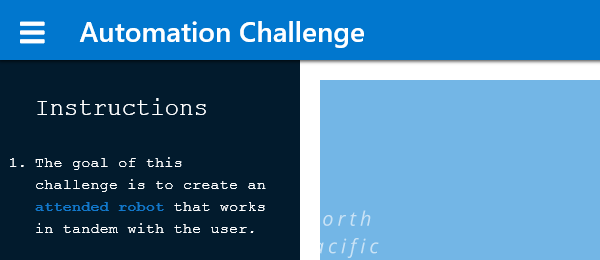
Workflow: Main

Step 1: Attach Browser 'iexplore.exe Automation' in window 'Automation Challenge'

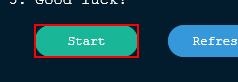
Step 2: click on the button 'Start'

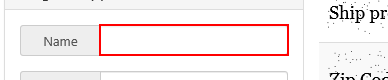
Step 3: type [NumeD] into the text box in window 'Automation Challenge'

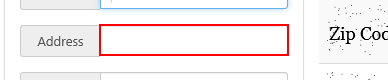
Step 4: type [depozit.Rows(0)(1).ToString] into the text box in window 'Automation Challenge'

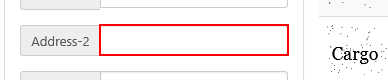
Step 5: type [depozit.Rows(1)(1).ToString] into the text box in window 'Automation Challenge'

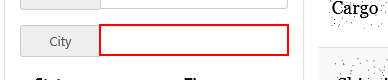
Step 6: type [depozit.Rows(2)(1).ToString] into the text box in window 'Automation Challenge'

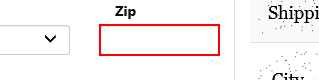
Step 7: type [depozit.Rows(4)(1).ToString] into the text box in window 'Automation Challenge'

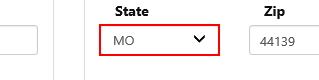
Step 8: type [depozit.Rows(3)(1).ToString] into the drop-down in window 'Automation Challenge'

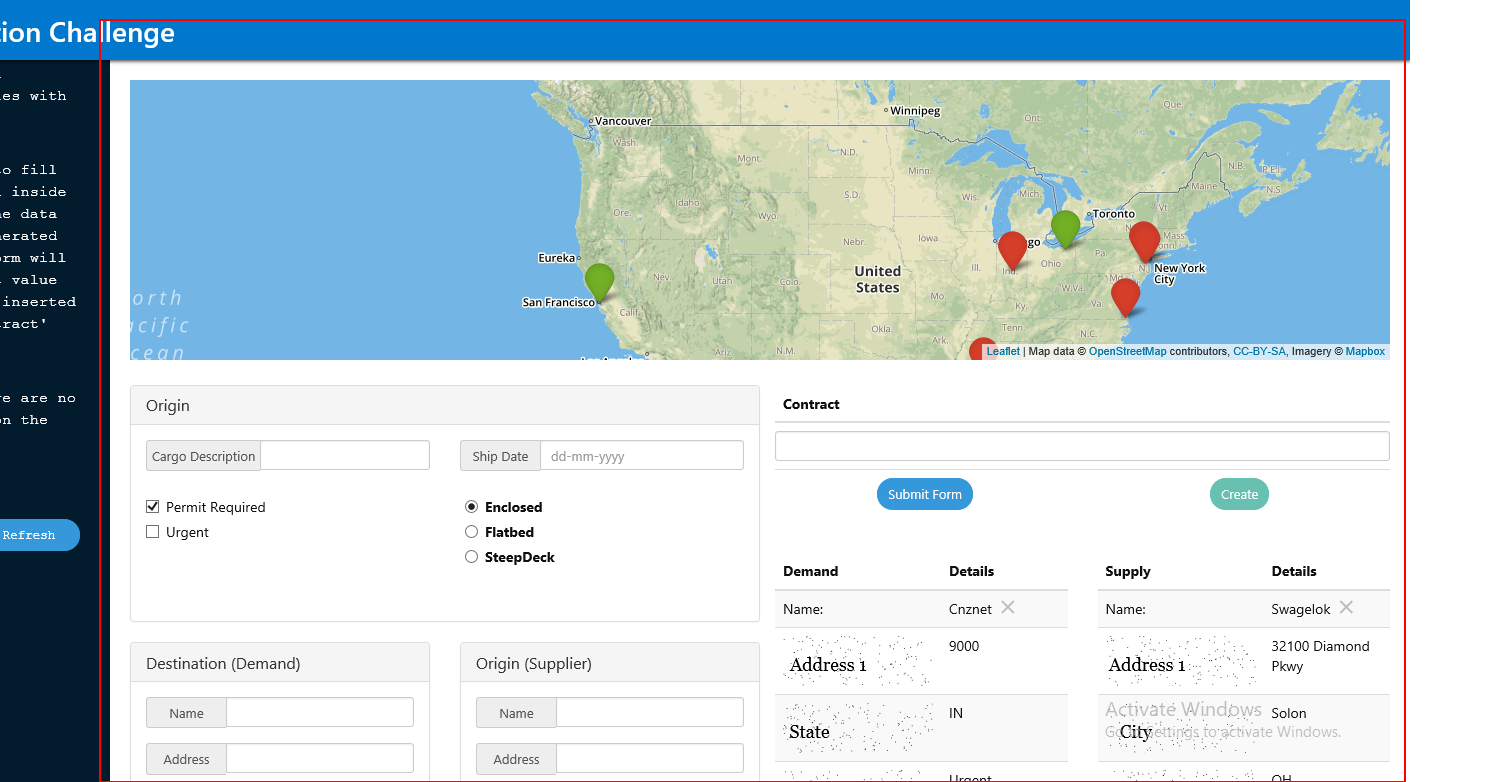
Step 9: type "%[k(pgdn)]" into the element in window 'Automation Challenge'

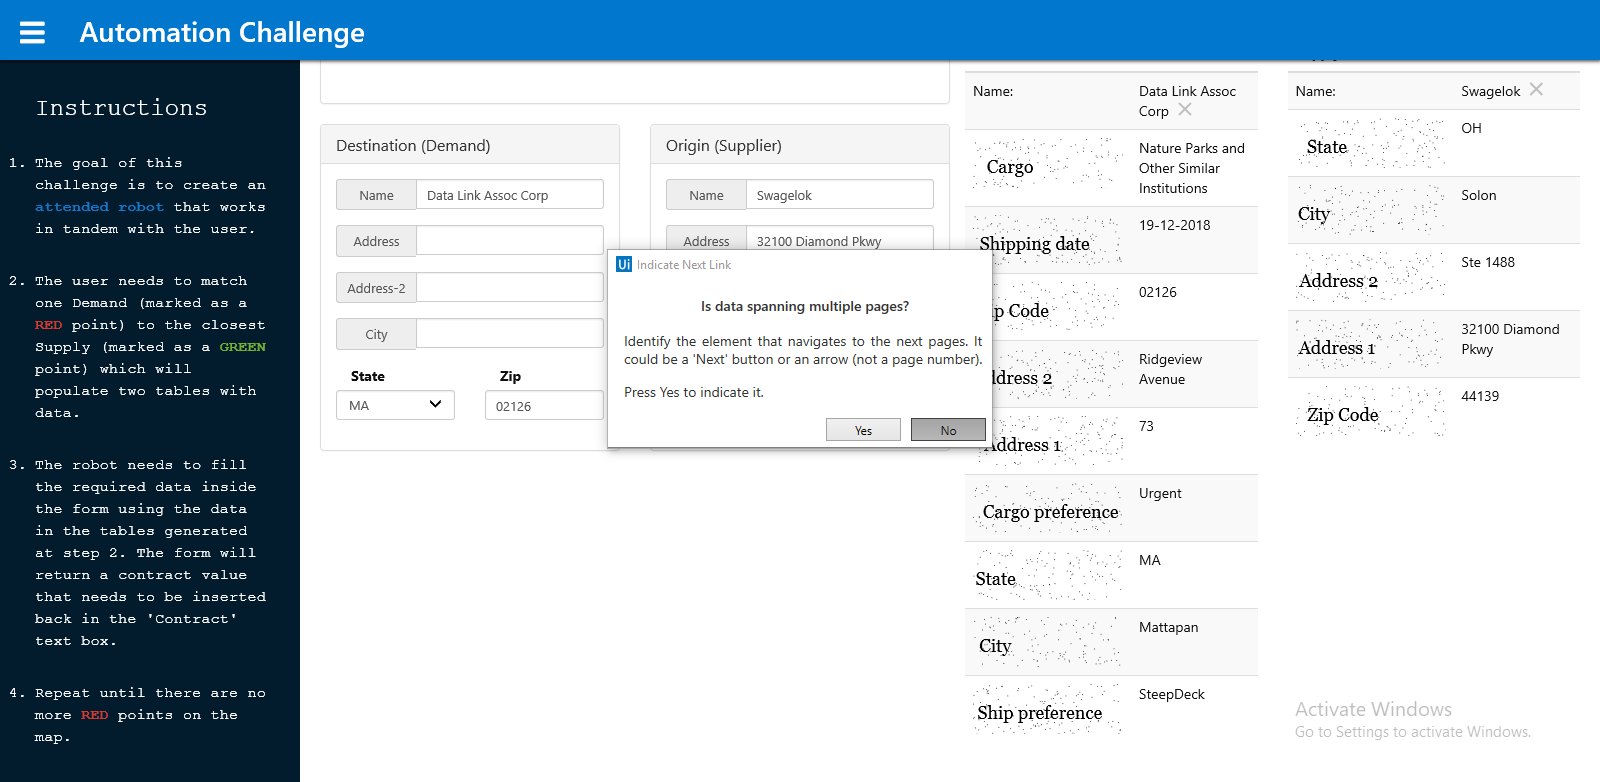
Step 10: Attach Browser 'Automatio Page' in window 'Automation Challenge'

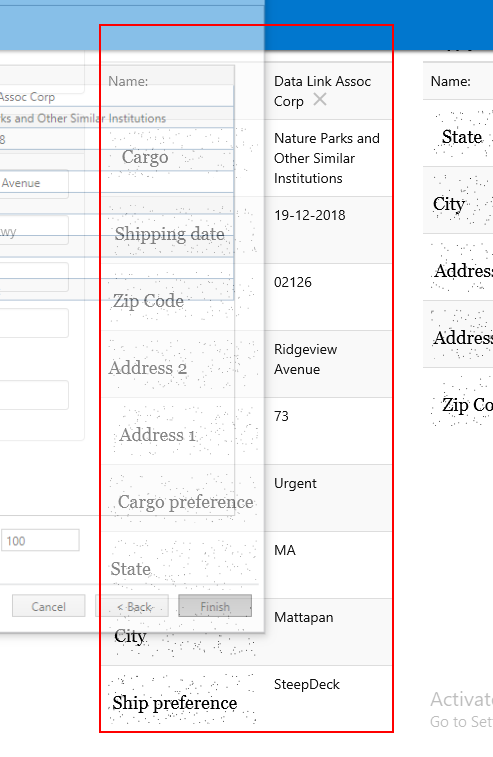
Step 11: get-text from the table 'demand_table'

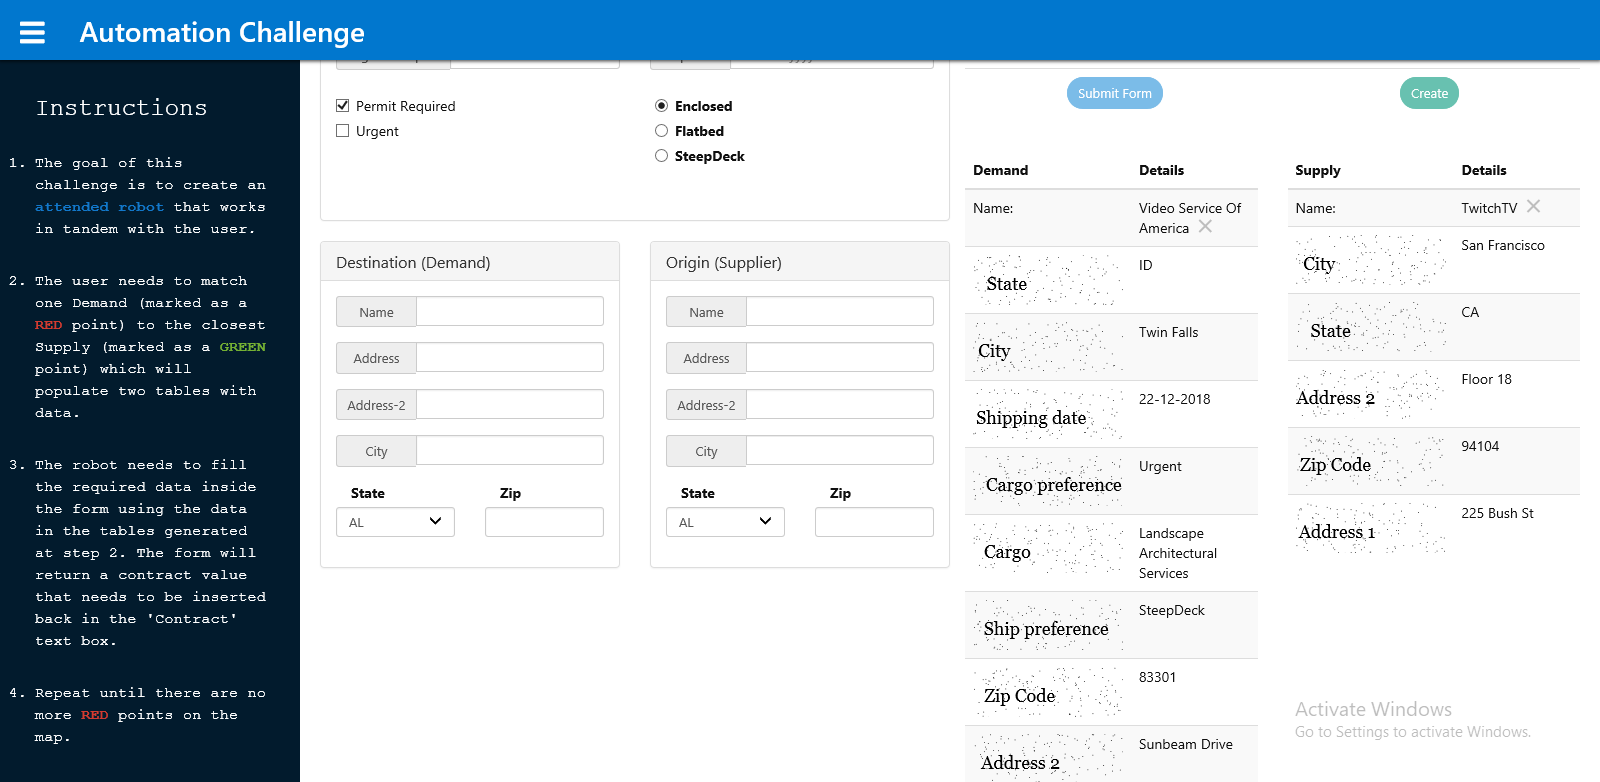
Step 12 [try]: Attach Browser 'Automatio Page' in window 'Automation Challenge'

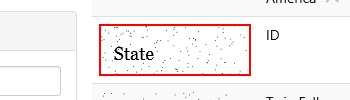
Step 13 [try]: get-text from the image

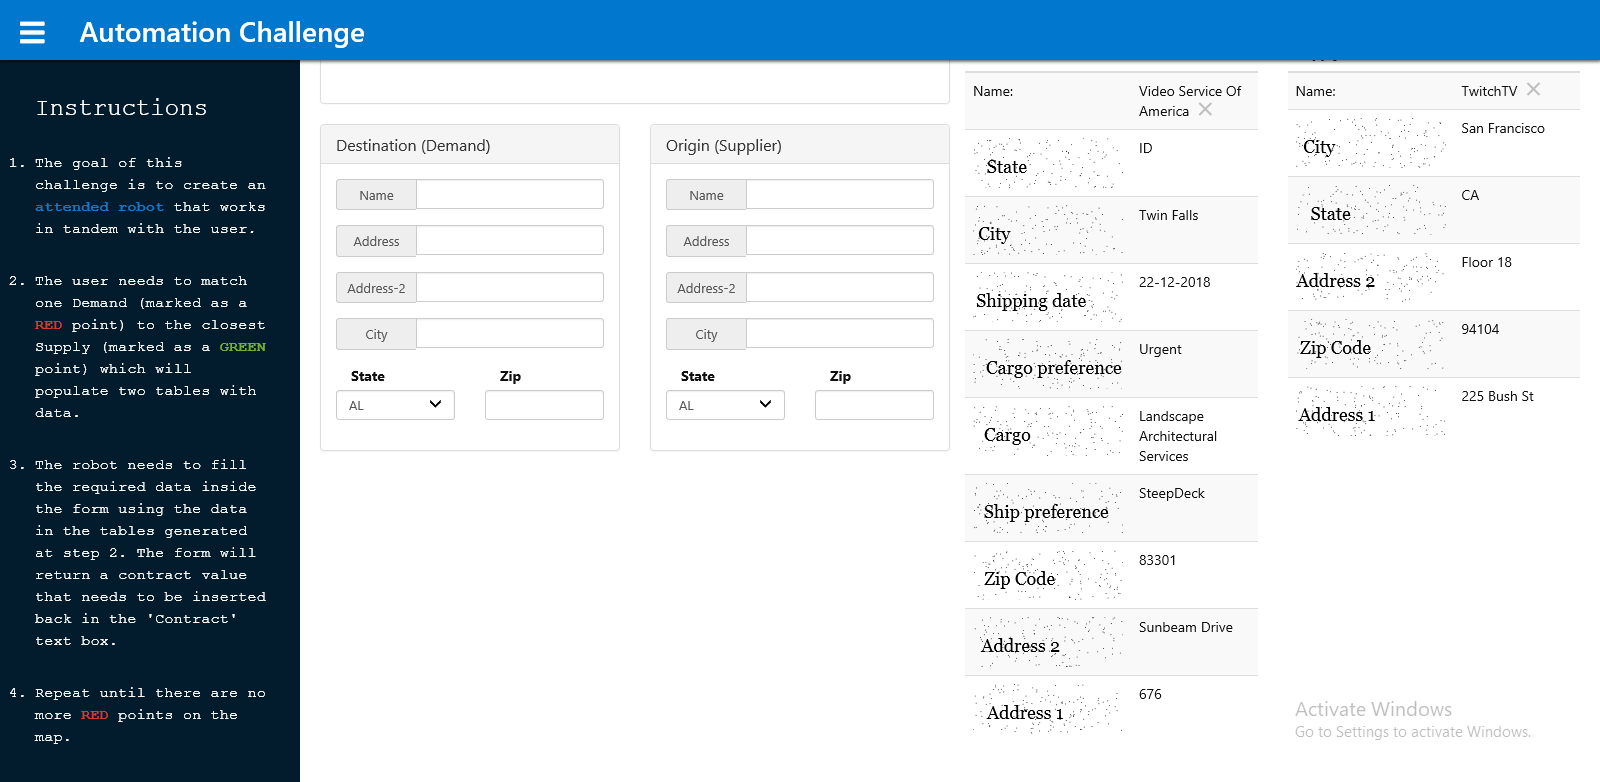
Step 14 [try]: Attach Browser 'Automatio Page' in window 'Automation Challenge'

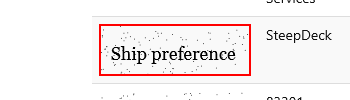
Step 15 [try]: get-text from the image

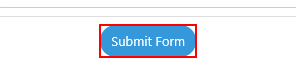
Step 16: click on the button 'Submit Form' in window 'Automation Challenge'

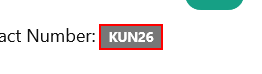
Step 17: get-text from the element in window 'Automation Challenge'

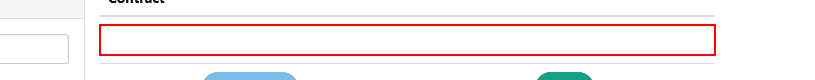
Step 18: type [RegisterNo] into the text box in window 'Automation Challenge'

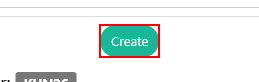
Step 19: click on the button 'Create' in window 'Automation Challenge'

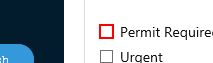
Step 20: click on the label 'Permit Required' in window 'Automation Challenge'